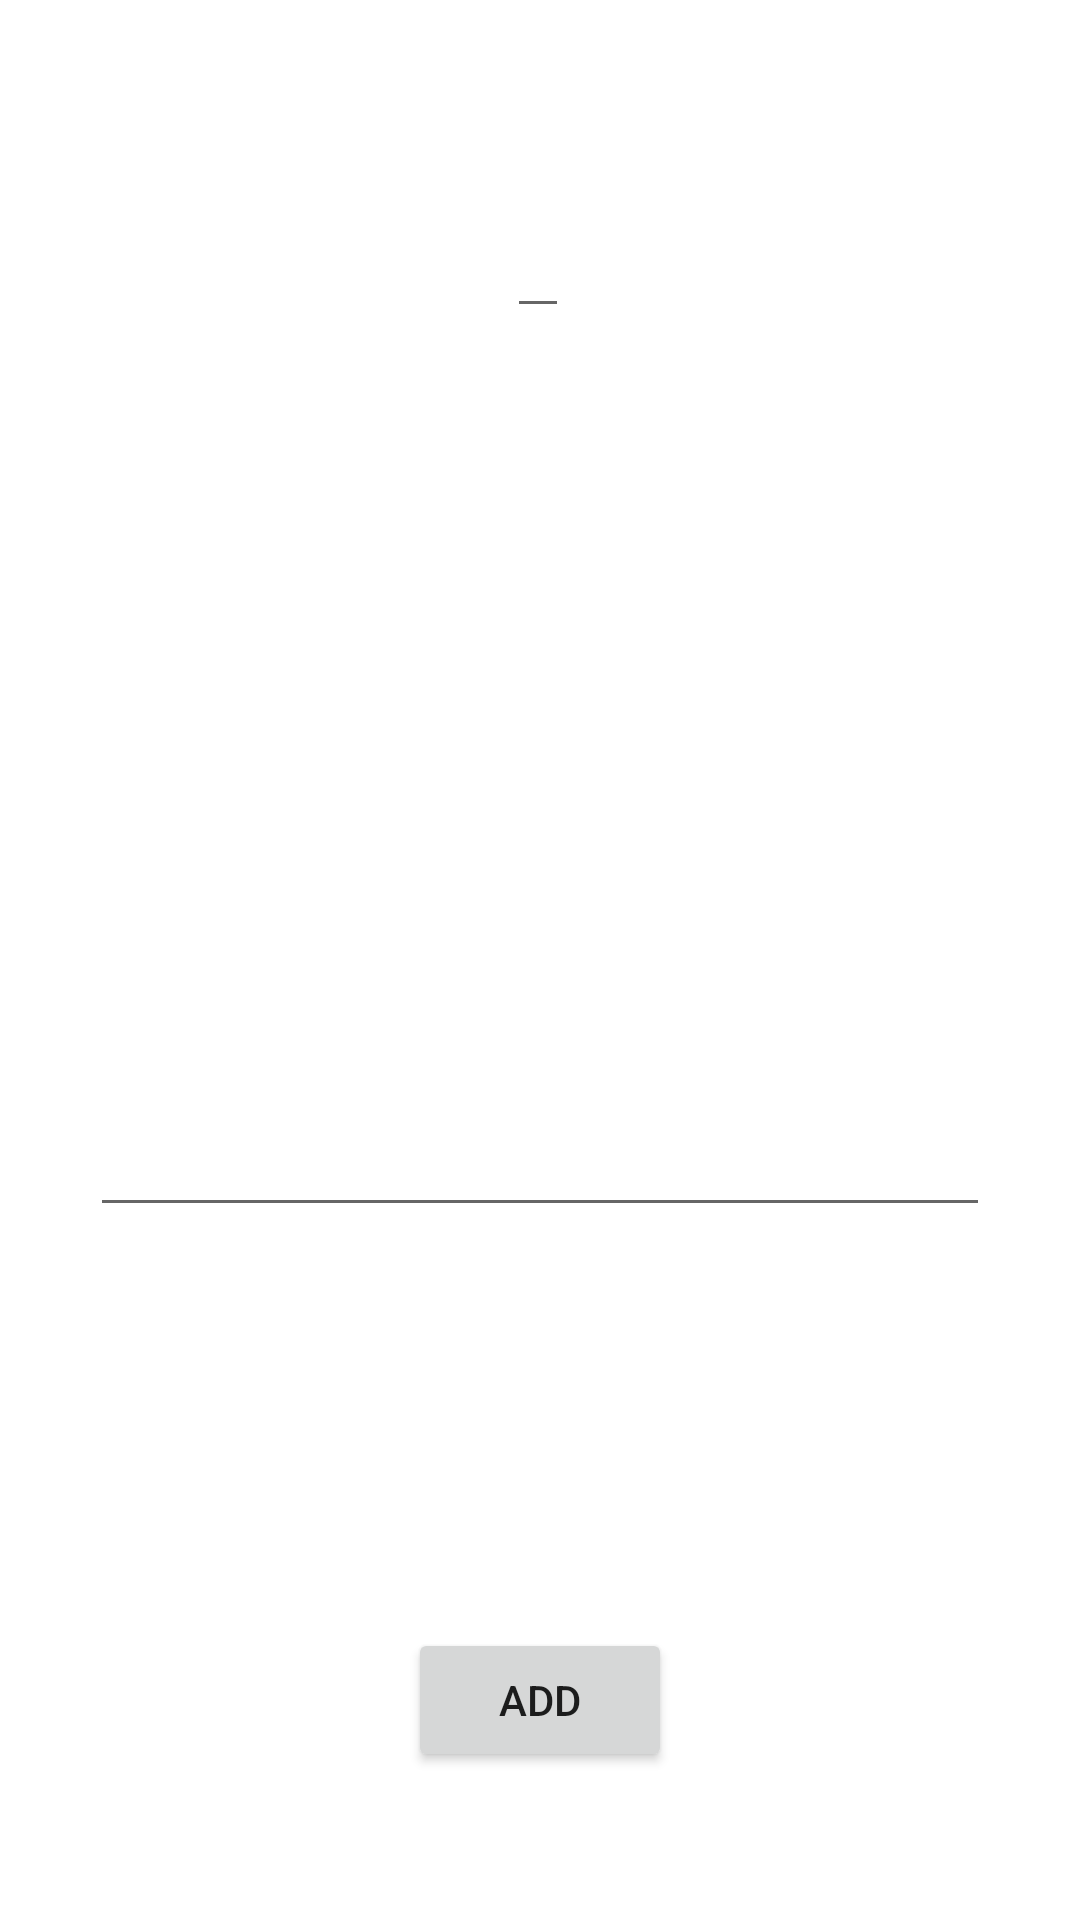

Produce the Android XML layout that renders to this screen, including the resource entries it uses.
<!-- AndroidManifest.xml: application theme Theme.Gintastic -->
<!-- res/layout/fragment_add_gin_tonic.xml -->
<?xml version="1.0" encoding="utf-8"?>

<layout xmlns:tools="http://schemas.android.com/tools"
    xmlns:android="http://schemas.android.com/apk/res/android"
    xmlns:app="http://schemas.android.com/apk/res-auto">

    <data>
        <variable
            name="AddGinTonicViewModel"
            type="com.example.android.gintastic.addgintonic.AddGinTonicViewModel" />
    </data>

    <androidx.constraintlayout.widget.ConstraintLayout
        android:layout_width="match_parent"
        android:layout_height="match_parent">

        <EditText
            android:id="@+id/newGinTonicName"
            android:layout_width="wrap_content"
            android:layout_height="wrap_content"
            android:inputType="textPersonName"
            app:layout_constraintBottom_toTopOf="@+id/spinner"
            app:layout_constraintEnd_toEndOf="parent"
            app:layout_constraintHorizontal_bias="0.498"
            app:layout_constraintStart_toStartOf="parent"
            app:layout_constraintTop_toTopOf="parent"
            app:layout_constraintVertical_bias="0.159" />

        <TextView
            android:id="@+id/selectedTaste"
            android:layout_width="wrap_content"
            android:layout_height="wrap_content"
            app:layout_constraintBottom_toTopOf="@id/newGinTonicDescription"
            app:layout_constraintEnd_toEndOf="parent"
            app:layout_constraintHorizontal_bias="0.498"
            app:layout_constraintStart_toStartOf="parent"
            app:layout_constraintTop_toBottomOf="@id/newGinTonicName" />

        <EditText
            android:id="@+id/newGinTonicDescription"
            android:layout_width="300sp"
            android:layout_height="200sp"
            android:layout_margin="10sp"
            android:inputType="text"
            app:layout_constraintBottom_toTopOf="@+id/spinner"
            app:layout_constraintEnd_toEndOf="parent"
            app:layout_constraintStart_toStartOf="parent"
            app:layout_constraintTop_toTopOf="@id/selectedTaste" />

        <Spinner
            android:id="@+id/spinner"
            android:layout_width="200sp"
            android:layout_height="25sp"
            android:background="@drawable/spinner_background"
            android:spinnerMode="dropdown"
            app:layout_constraintBottom_toTopOf="@id/add_gt_button"
            app:layout_constraintEnd_toEndOf="parent"
            app:layout_constraintStart_toStartOf="parent"
            app:layout_constraintTop_toBottomOf="@id/newGinTonicDescription" />

        <Button
            android:id="@+id/add_gt_button"
            android:layout_width="wrap_content"
            android:layout_height="wrap_content"
            android:text="Add"
            app:layout_constraintBottom_toBottomOf="parent"
            app:layout_constraintEnd_toEndOf="parent"
            app:layout_constraintStart_toStartOf="parent"
            app:layout_constraintTop_toBottomOf="@id/spinner" />


    </androidx.constraintlayout.widget.ConstraintLayout>
</layout>
<!-- resources referenced by this layout -->
<resources>
  <!-- drawable spinner_background (drawable) -->
  <?xml version="1.0" encoding="utf-8"?>
  
  <selector xmlns:android="http://schemas.android.com/apk/res/android">
      <item>
          <layer-list>
              <item>
                  <shape>
                      <solid android:color="@android:color/darker_gray"/>
                      <corners android:radius="5sp"/>
                      <padding android:left="8sp"/>
                  </shape>
              </item>
              <item android:gravity="end|center_vertical" android:drawable="@drawable/ic_drop_down_arrow"/>
          </layer-list>
      </item>
  
  </selector>
  <style name="Theme.Gintastic" parent="Theme.MaterialComponents.DayNight.NoActionBar">
          
          <item name="colorPrimary">@color/purple_700</item>
          <item name="colorPrimaryVariant">@color/black</item>
          <item name="colorOnPrimary">@color/white</item>
          
          <item name="colorSecondary">@color/teal_200</item>
          <item name="colorSecondaryVariant">@color/teal_700</item>
          <item name="colorOnSecondary">@color/black</item>
          
          <item name="android:statusBarColor" tools:targetApi="l">?attr/colorPrimaryVariant</item>
          
      </style>
  <!-- not gathered from this repository: default colours our renderer supplied (Android Studio template values) -->
  <color name="purple_700">#FF3700B3</color>
  <color name="teal_200">#FF03DAC5</color>
  <color name="teal_700">#FF018786</color>
  <color name="black">#FF000000</color>
  <color name="white">#FFFFFFFF</color>
</resources>
